Image classification data set "Green-Coffee-Bean-Defects-Classification" (youralfa/Green-Coffee-Bean-Defects-Classification on GitHub). Class labels (17): broken or chipped or cut, dried cherry pod, floater, foreign matter, full black, full sour, fungus damaged, hull or husk, immature or unripe, parchment or pergamino, partial black, partial sour, severe insect damage, shell, slight insect damage, specialty, withered.

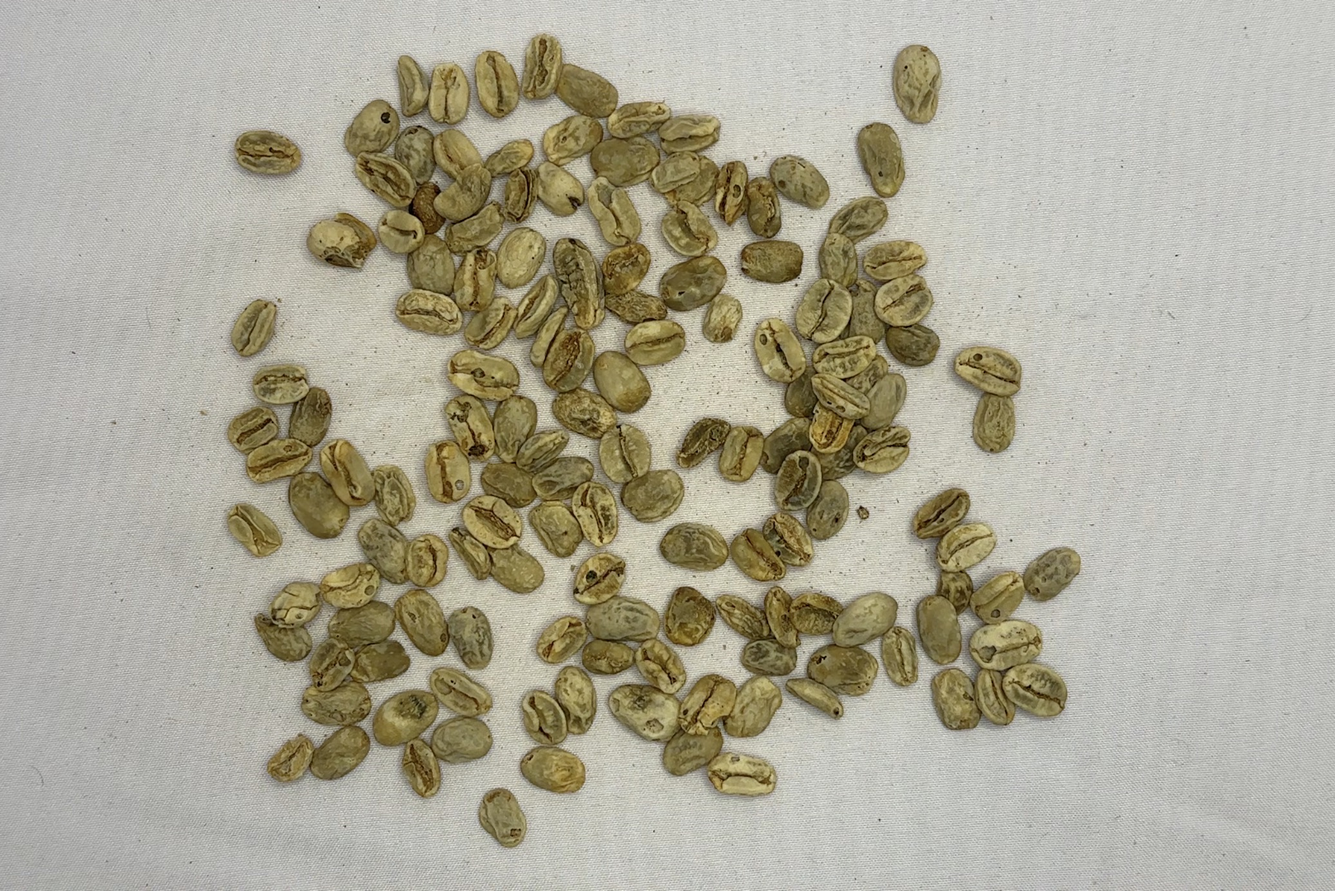
Label: withered

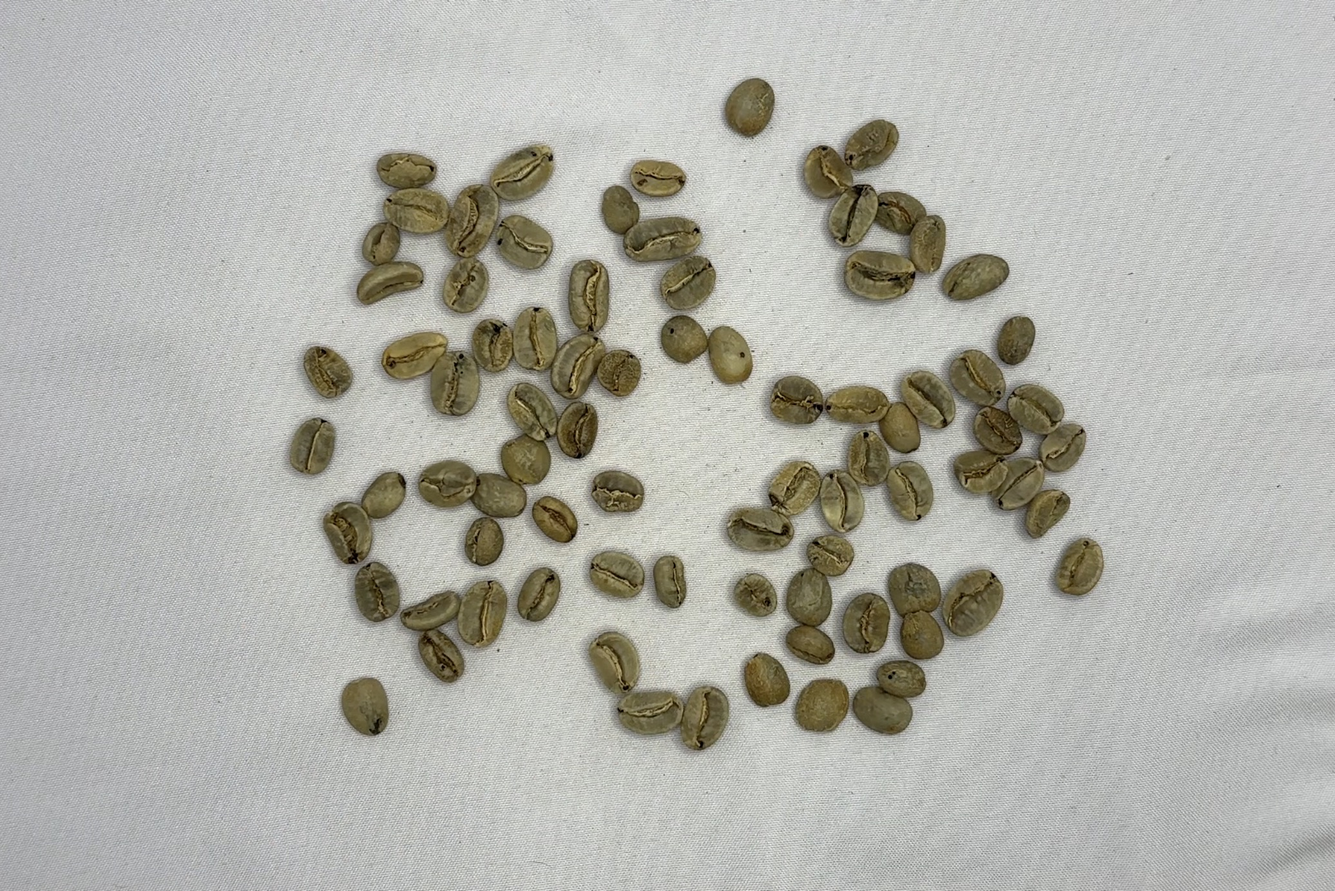
Label: slight insect damage

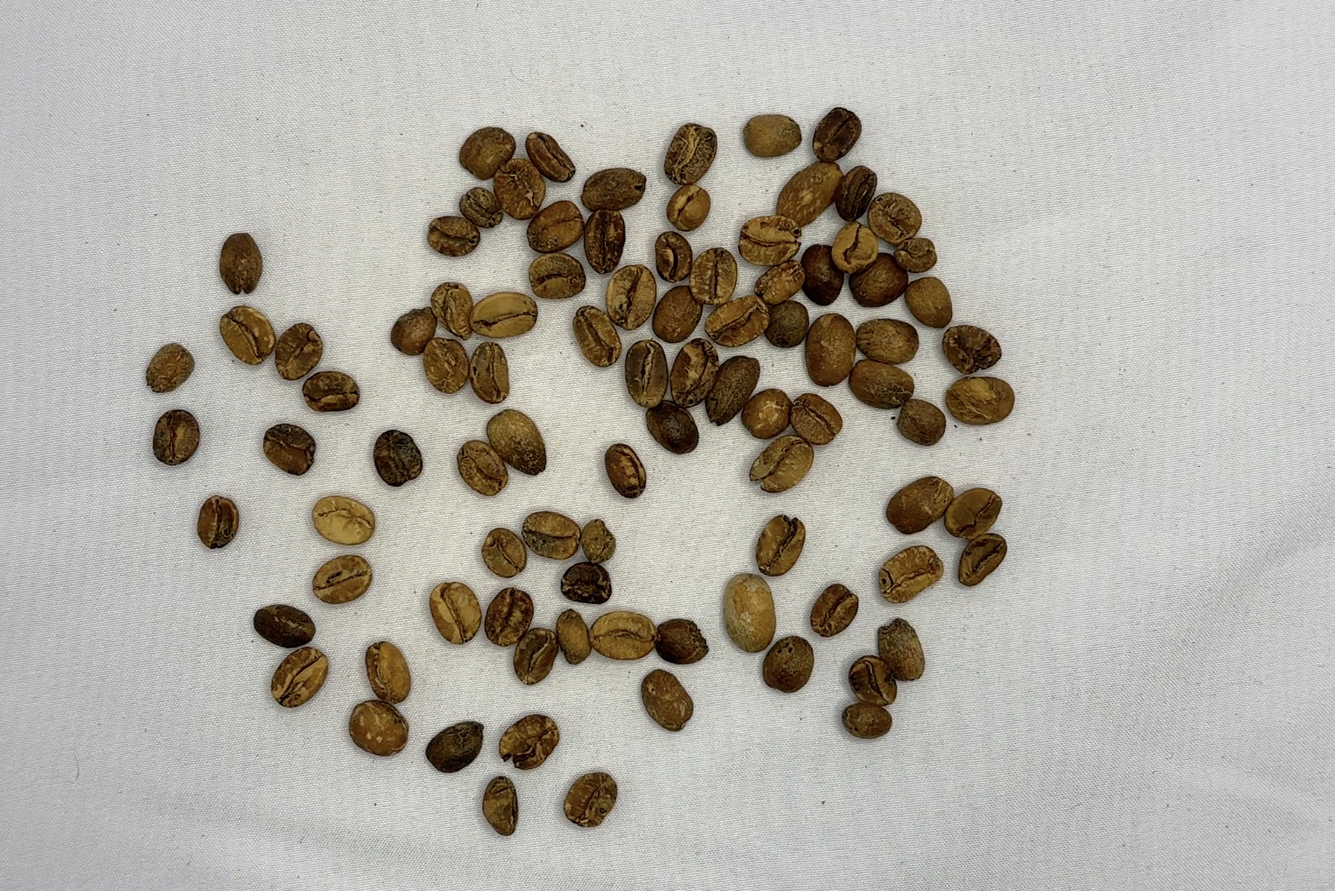
Label: full sour

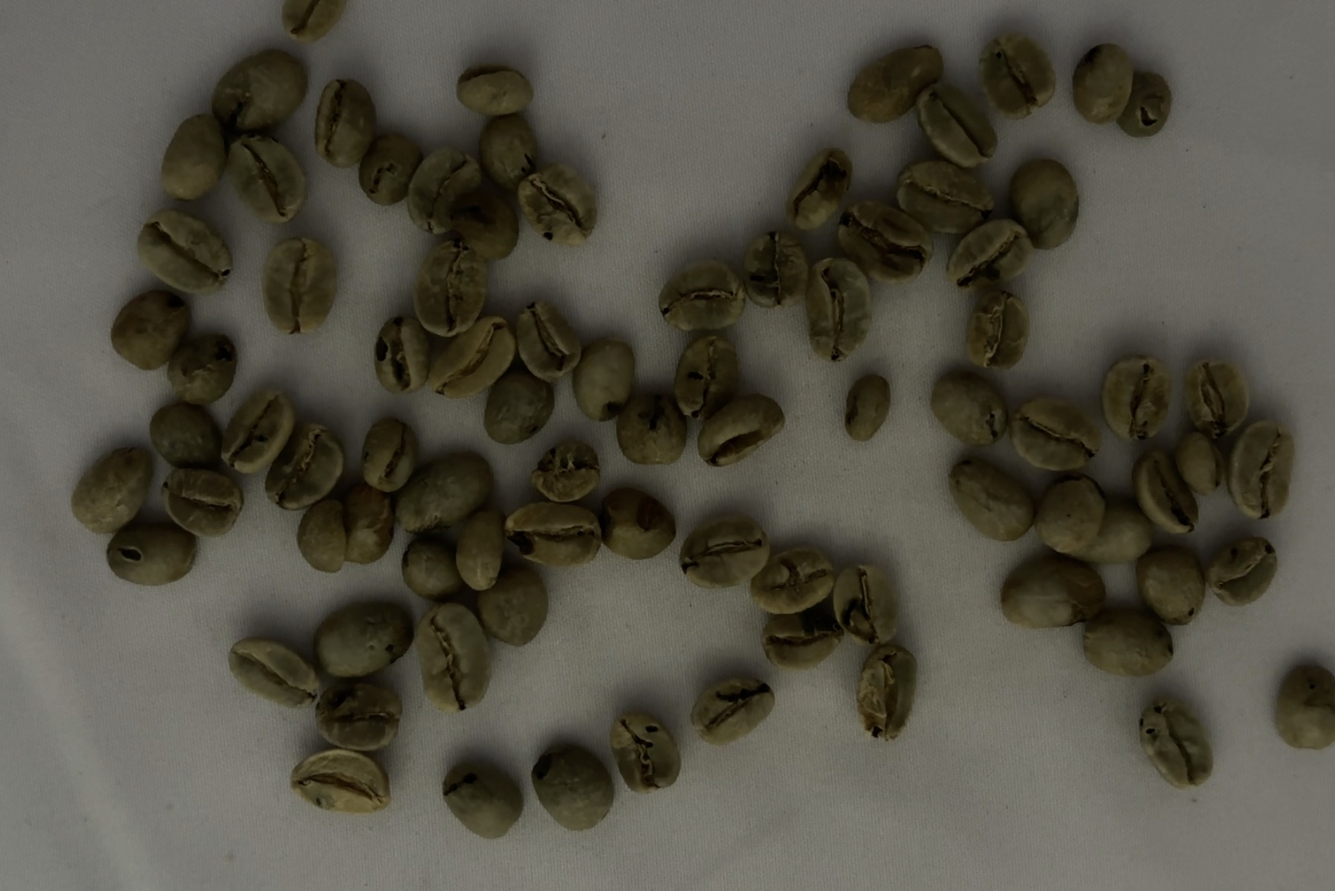
Label: severe insect damage

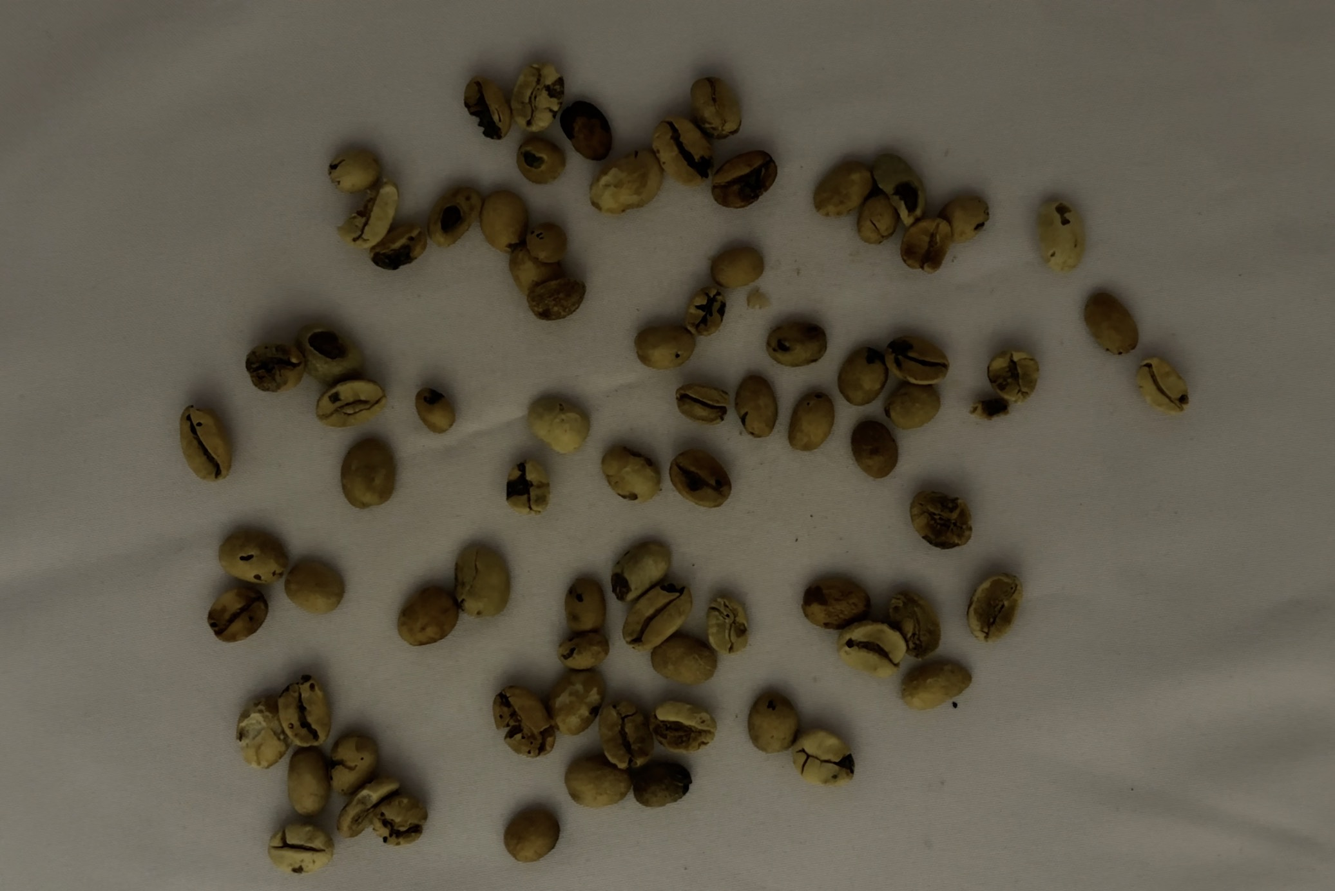
Label: fungus damaged

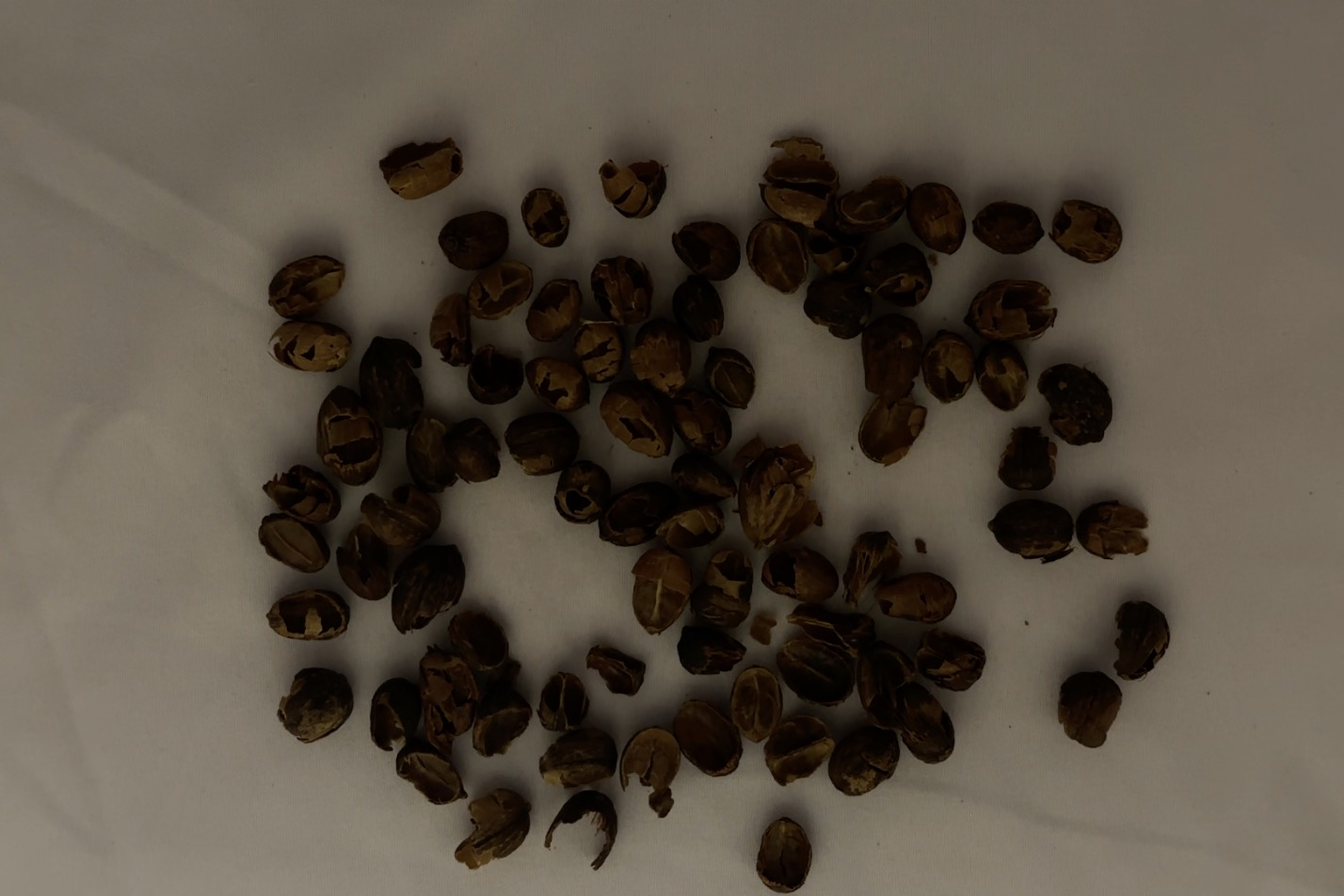
Label: hull or husk
